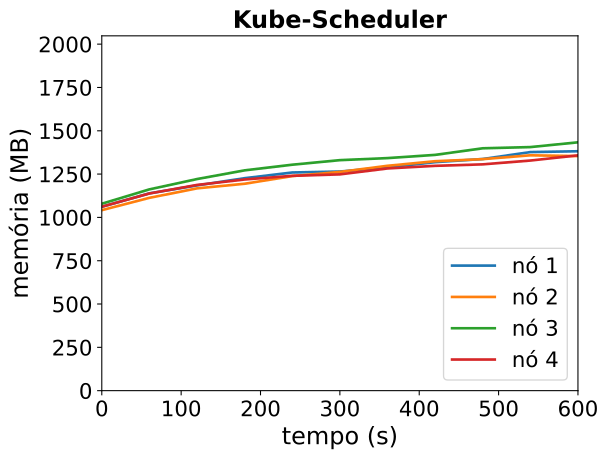

The file beside this chart, header and first rows:
timestamp, ppgcc-m02_pod_amount, ppgcc-m02_memory, ppgcc-m02_cpu, ppgcc-m03_pod_amount, ppgcc-m03_memory, ppgcc-m03_cpu, ppgcc-m04_pod_amount, ppgcc-m04_memory, ppgcc-m04_cpu, ppgcc-m05_pod_amount, ppgcc-m05_memory, ppgcc-m05_cpu
0, 5, 1086844, 72278453, 5, 1066760, 54695498, 5, 1104848, 59414507, 5, 1087232, 73371872
60, 5, 1166308, 170216802, 5, 1139756, 137365249, 5, 1189724, 148446887, 5, 1165376, 155582722
120, 5, 1213168, 190103064, 5, 1195724, 198294779, 5, 1250708, 259790023, 5, 1215932, 243181623
180, 5, 1255804, 274145487, 5, 1222916, 313585869, 5, 1302188, 360952084, 5, 1248140, 266338114
240, 5, 1289464, 333711699, 5, 1268192, 400889474, 5, 1335452, 418835801, 5, 1269788, 354955188
300, 5, 1295140, 387862226, 5, 1292876, 474354138, 5, 1362380, 474038535, 5, 1278368, 452606772
360, 5, 1319956, 448720524, 5, 1329044, 530090696, 5, 1374524, 583709502, 5, 1313348, 531361491
420, 5, 1350580, 562020495, 5, 1356104, 660742227, 5, 1393532, 639104503, 5, 1328792, 572999012
480, 5, 1369192, 616848670, 5, 1368380, 627057889, 5, 1432472, 746919125, 5, 1337636, 643213526
540, 5, 1410112, 717090334, 5, 1391084, 739670018, 5, 1439600, 788022911, 5, 1360076, 697280380
600, 5, 1414996, 759047647, 5, 1386464, 755972605, 5, 1467848, 873328277, 5, 1390832, 772730262
